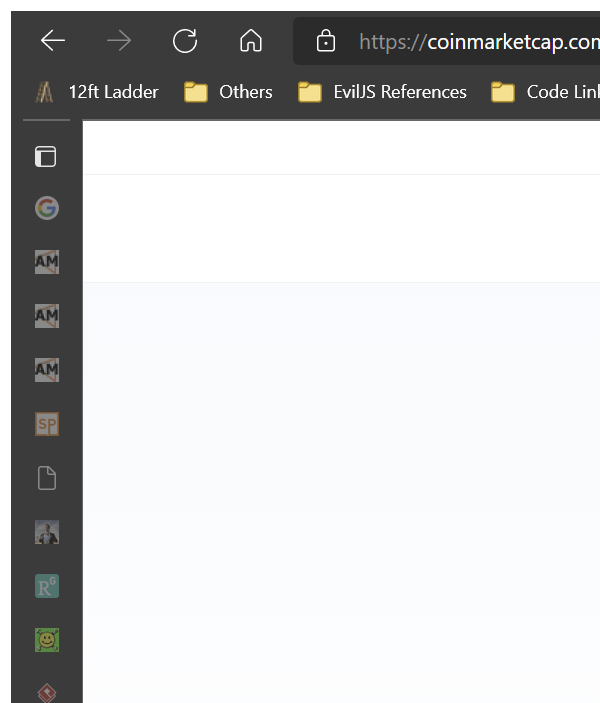
Workflow: LoadMainPageWebsite

Step 1: Attach Browser 'msedge.exe Cryptocurren...'

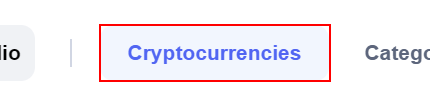
Step 2 [then]: click on the button 'Cryptocurrencies'

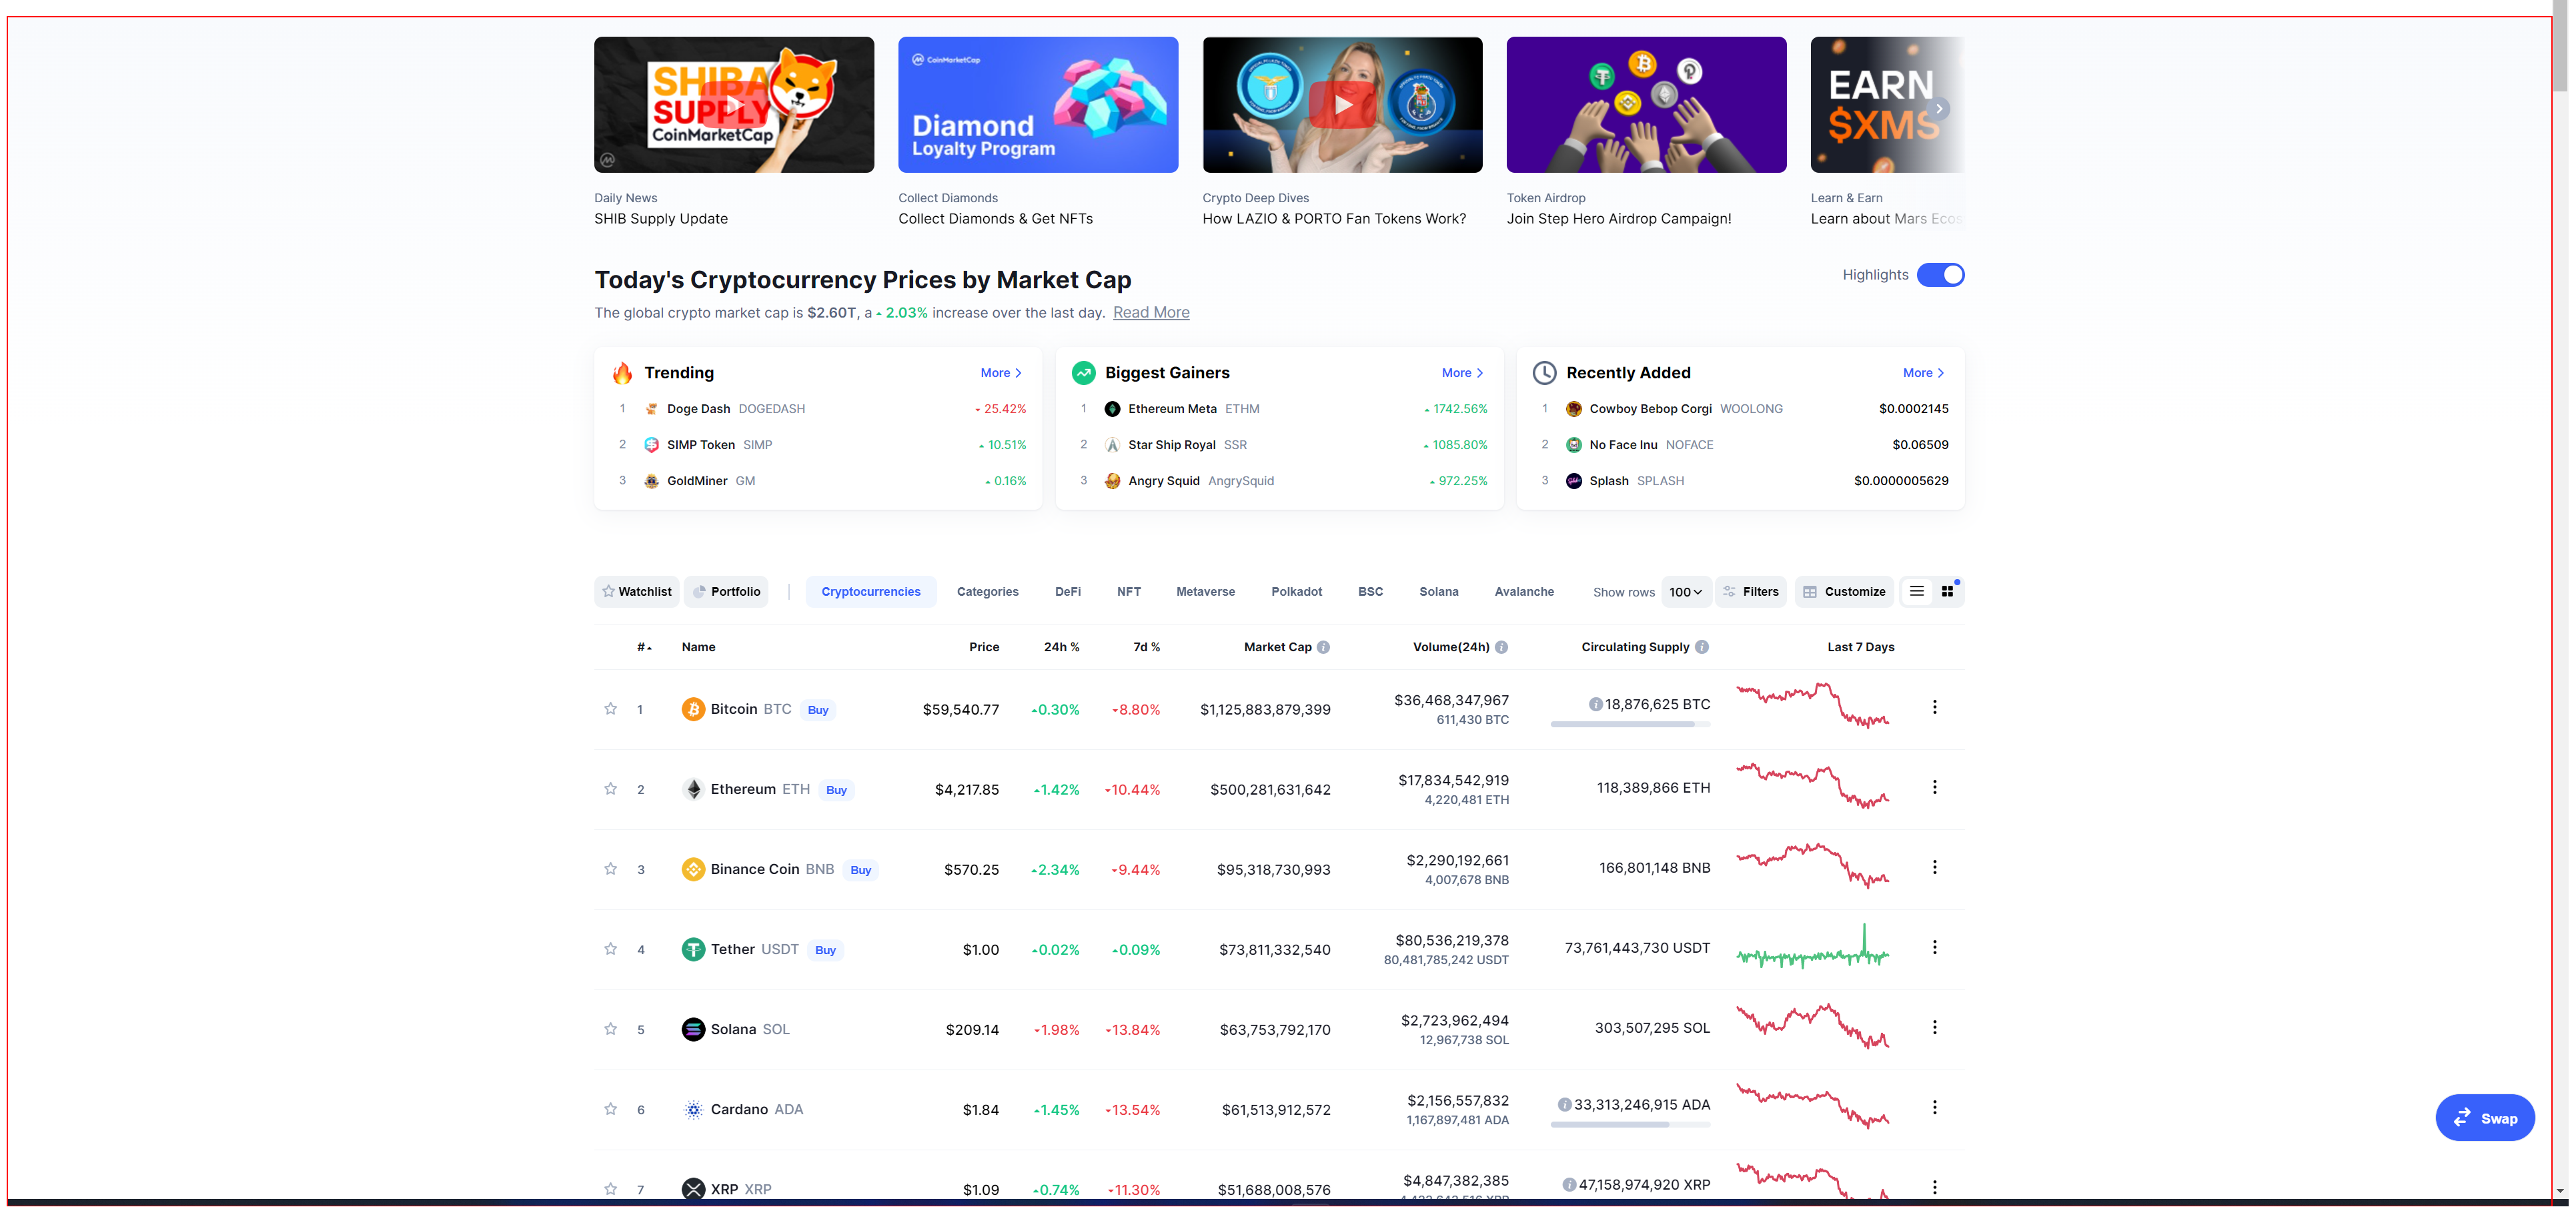
Step 3 [then]: type "%[k(pgdn)]" into the page